Dataset: final_split (GitHub, FadhliRajwaa/retinopaty-diabetic). Classes: mild diabetic retinopathy, moderate diabetic retinopathy, proliferate DR, severe diabetic retinopathy.

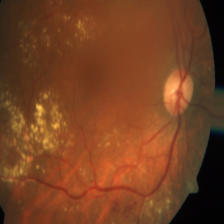
Label: proliferate DR

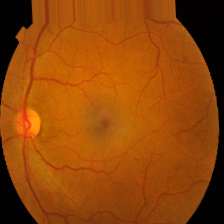
Label: mild diabetic retinopathy

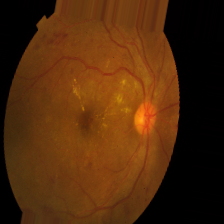
Label: severe diabetic retinopathy

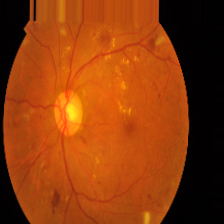
Label: severe diabetic retinopathy

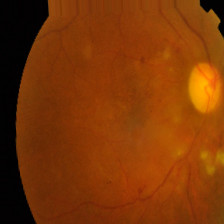
Label: moderate diabetic retinopathy

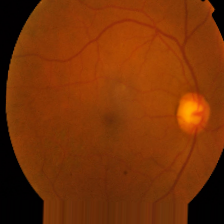
Label: mild diabetic retinopathy
